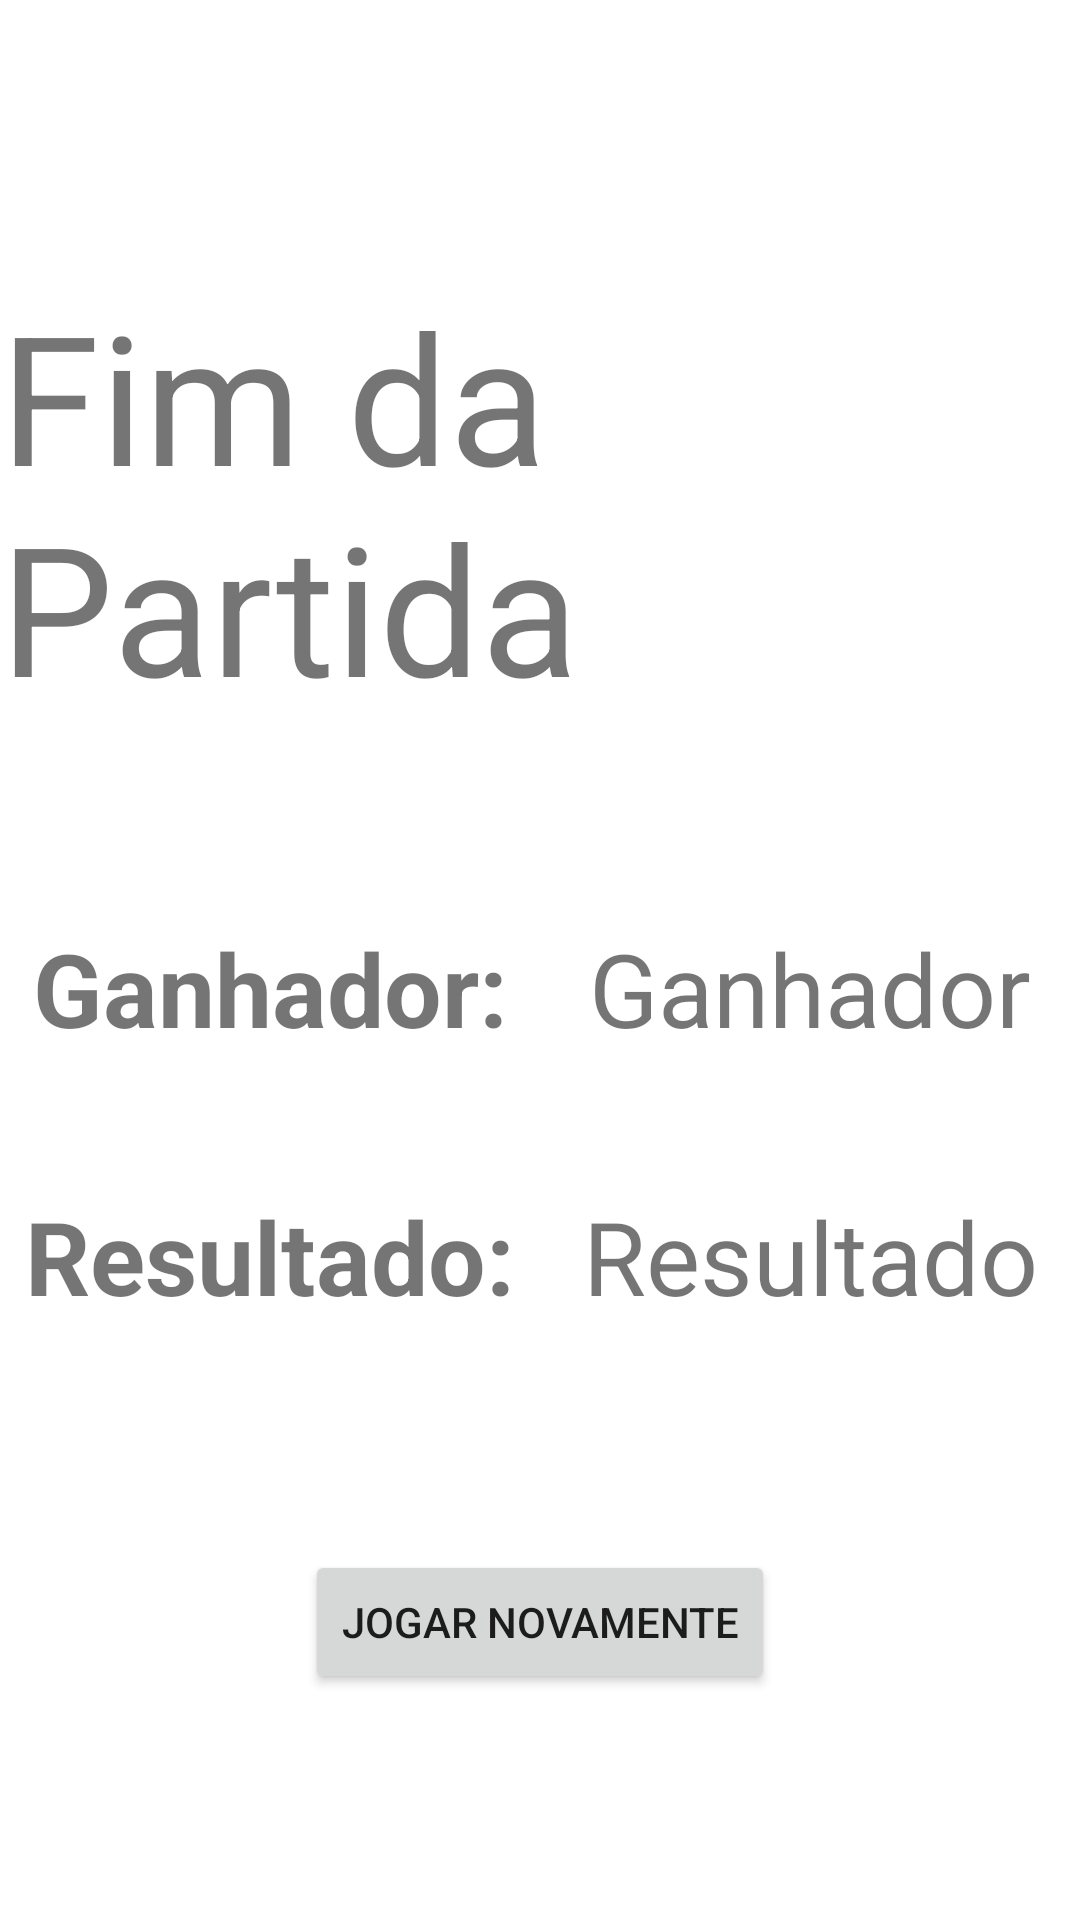

Layout XML and referenced resources for this Android screen:
<!-- AndroidManifest.xml: application theme Theme.PlacarTenisMesa -->
<!-- res/layout/activity_placar_final.xml -->
<?xml version="1.0" encoding="utf-8"?>
<androidx.constraintlayout.widget.ConstraintLayout xmlns:android="http://schemas.android.com/apk/res/android"
    xmlns:app="http://schemas.android.com/apk/res-auto"
    xmlns:tools="http://schemas.android.com/tools"
    android:layout_width="match_parent"
    android:layout_height="match_parent"
    tools:context=".FimPartidaActivity">

    <TextView
        android:id="@+id/textView"
        android:layout_width="wrap_content"
        android:layout_height="wrap_content"
        android:text="Fim da Partida"
        android:textSize="60sp"
        app:layout_constraintBottom_toBottomOf="parent"
        app:layout_constraintEnd_toEndOf="parent"
        app:layout_constraintStart_toStartOf="parent"
        app:layout_constraintTop_toTopOf="parent"
        app:layout_constraintVertical_bias="0.187" />

    <TextView
        android:id="@+id/tvGanhador"
        android:layout_width="180sp"
        android:layout_height="wrap_content"
        android:text="Ganhador"
        android:textAlignment="center"
        android:textAllCaps="false"
        android:textSize="34sp"
        app:layout_constraintBottom_toBottomOf="parent"
        app:layout_constraintEnd_toEndOf="parent"
        app:layout_constraintHorizontal_bias="0.5"
        app:layout_constraintStart_toEndOf="@+id/tvGanhador2"
        app:layout_constraintTop_toBottomOf="@+id/textView"
        app:layout_constraintVertical_bias="0.183" />

    <TextView
        android:id="@+id/tvGanhador2"
        android:layout_width="180sp"
        android:layout_height="wrap_content"
        android:text="Ganhador:"
        android:textAlignment="center"
        android:textSize="34sp"
        android:textStyle="bold"
        app:layout_constraintBottom_toBottomOf="parent"
        app:layout_constraintEnd_toStartOf="@+id/tvGanhador"
        app:layout_constraintHorizontal_bias="0.5"
        app:layout_constraintStart_toStartOf="parent"
        app:layout_constraintTop_toBottomOf="@+id/textView"
        app:layout_constraintVertical_bias="0.183" />

    <TextView
        android:id="@+id/tvResultado"
        android:layout_width="180sp"
        android:layout_height="wrap_content"
        android:text="Resultado"
        android:textAlignment="center"
        android:textSize="34sp"
        app:layout_constraintBottom_toBottomOf="parent"
        app:layout_constraintEnd_toEndOf="parent"
        app:layout_constraintHorizontal_bias="0.5"
        app:layout_constraintStart_toEndOf="@+id/tvResultado2"
        app:layout_constraintTop_toBottomOf="@+id/tvGanhador"
        app:layout_constraintVertical_bias="0.181" />

    <TextView
        android:id="@+id/tvResultado2"
        android:layout_width="180sp"
        android:layout_height="wrap_content"
        android:text="Resultado:"
        android:textAlignment="center"
        android:textSize="34sp"
        android:textStyle="bold"
        app:layout_constraintBottom_toBottomOf="parent"
        app:layout_constraintEnd_toStartOf="@+id/tvResultado"
        app:layout_constraintHorizontal_bias="0.5"
        app:layout_constraintStart_toStartOf="parent"
        app:layout_constraintTop_toBottomOf="@+id/tvGanhador2"
        app:layout_constraintVertical_bias="0.181" />

    <Button
        android:id="@+id/button"
        android:layout_width="wrap_content"
        android:layout_height="wrap_content"
        android:onClick="voltarInicio"
        android:text="JOGAR NOVAMENTE"
        app:layout_constraintBottom_toBottomOf="parent"
        app:layout_constraintEnd_toEndOf="parent"
        app:layout_constraintStart_toStartOf="parent"
        app:layout_constraintTop_toBottomOf="@+id/tvResultado2" />
</androidx.constraintlayout.widget.ConstraintLayout>
<!-- resources referenced by this layout -->
<resources>
  <style name="Theme.PlacarTenisMesa" parent="Theme.MaterialComponents.DayNight.DarkActionBar">
          
          <item name="colorPrimary">@color/primary</item>
          <item name="colorPrimaryVariant">@color/pAnalog</item>
          <item name="colorOnPrimary">@color/white</item>
          
          <item name="colorSecondary">@color/complementary</item>
          <item name="colorSecondaryVariant">@color/cAnalog</item>
          <item name="colorOnSecondary">@color/black</item>
          
          <item name="android:statusBarColor" tools:targetApi="l">?attr/colorPrimaryVariant</item>
          
      </style>
  <color name="primary">#313c9c</color>
  <color name="pAnalog">#31719c</color>
  <color name="white">#FFFFFFFF</color>
  <color name="complementary">#91319c</color>
  <color name="cAnalog">#9c313c</color>
  <color name="black">#FF000000</color>
</resources>
